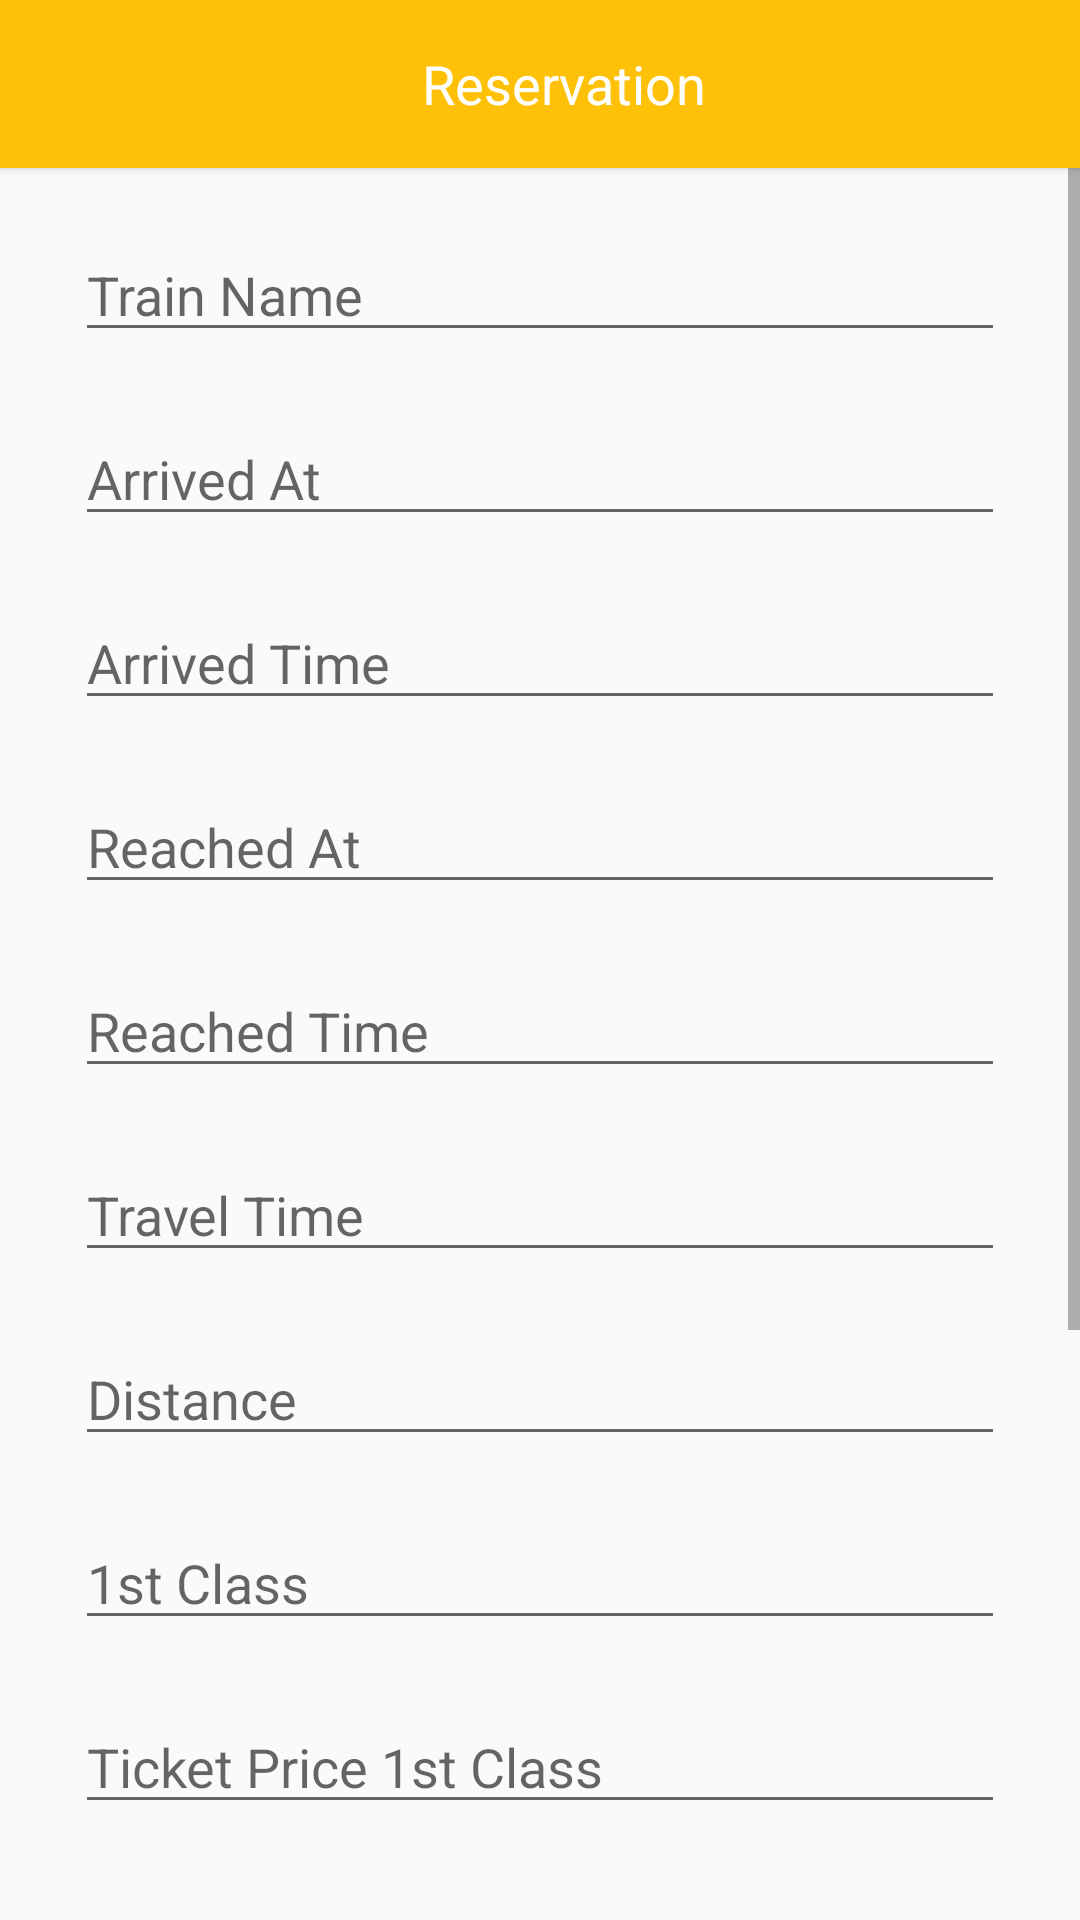

Here is an Android app screen rendered from its layout file. Give the layout XML and the strings, colors and styles it references.
<!-- AndroidManifest.xml: application theme AppTheme -->
<!-- res/layout/activity_enter_train_information.xml -->
<?xml version="1.0" encoding="utf-8"?>
<RelativeLayout xmlns:android="http://schemas.android.com/apk/res/android"
    xmlns:app="http://schemas.android.com/apk/res-auto"
    xmlns:tools="http://schemas.android.com/tools"
    android:layout_width="match_parent"
    android:layout_height="match_parent"
    tools:context="com.smarttrainreservation.EnterTrainInformation">

    <android.support.v7.widget.Toolbar xmlns:android="http://schemas.android.com/apk/res/android"
        xmlns:app="http://schemas.android.com/apk/res-auto"
        xmlns:tools="http://schemas.android.com/tools"
        android:id="@+id/toolbar"
        android:layout_width="match_parent"
        android:layout_height="wrap_content"
        android:background="#FFC107"
        android:elevation="2dip"

        android:minHeight="?attr/actionBarSize"
        app:popupTheme="@style/ThemeOverlay.AppCompat.Light">

        <TextView
            android:id="@+id/toolbar_title"
            android:layout_width="match_parent"

            android:layout_height="wrap_content"
            android:layout_gravity="center_vertical"
            android:background="?attr/selectableItemBackgroundBorderless"
            android:drawablePadding="24dp"
            android:gravity="center"
            android:minHeight="?attr/actionBarSize"
            android:text="Reservation"
            android:textColor="#ffffff"
            android:textSize="18sp" />


    </android.support.v7.widget.Toolbar>

    <ScrollView
        android:layout_width="match_parent"
        android:layout_height="match_parent"
        android:layout_below="@+id/toolbar"
        android:orientation="vertical">


        <LinearLayout
            android:layout_width="match_parent"

            android:layout_height="match_parent"
            android:layout_marginLeft="25dp"
            android:layout_marginRight="25dp"
            android:orientation="vertical"
            android:weightSum="100">

            <EditText
                android:id="@+id/name"
                android:layout_width="match_parent"
                android:layout_height="wrap_content"
                android:layout_marginTop="20dp"
                android:hint="Train Name" />

            <EditText
                android:id="@+id/arrivedat"
                android:layout_width="match_parent"
                android:layout_height="wrap_content"
                android:layout_marginTop="20dp"
                android:hint="Arrived At" />
            <EditText
                android:id="@+id/aTime"
                android:layout_width="match_parent"
                android:layout_height="wrap_content"
                android:layout_marginTop="20dp"
                android:hint="Arrived Time" />
            <EditText
                android:id="@+id/reachedat"
                android:layout_width="match_parent"
                android:layout_height="wrap_content"
                android:layout_marginTop="20dp"
                android:hint="Reached At" />
            <EditText
                android:id="@+id/rTime"
                android:layout_width="match_parent"
                android:layout_height="wrap_content"
                android:layout_marginTop="20dp"
                android:hint="Reached Time" />
            <EditText
                android:id="@+id/time"
                android:layout_width="match_parent"
                android:layout_height="wrap_content"
                android:layout_marginTop="20dp"
                android:hint="Travel Time" />

            <EditText
                android:id="@+id/distance"
                android:layout_width="match_parent"
                android:layout_height="wrap_content"
                android:layout_marginTop="20dp"
                android:hint="Distance" />

            <EditText
                android:id="@+id/firstclass"
                android:layout_width="match_parent"
                android:layout_height="wrap_content"
                android:layout_marginTop="20dp"
                android:hint="1st Class" />

            <EditText
                android:id="@+id/fp"
                android:layout_width="match_parent"
                android:layout_height="wrap_content"
                android:layout_marginTop="20dp"
                android:hint="Ticket Price 1st Class" />

            <EditText
                android:id="@+id/secondclass"
                android:layout_width="match_parent"
                android:layout_height="wrap_content"
                android:layout_marginTop="20dp"
                android:hint="2nd Class" />

            <EditText
                android:id="@+id/sp"
                android:layout_width="match_parent"
                android:layout_height="wrap_content"
                android:layout_marginTop="20dp"
                android:hint="Ticket Price 2nd Class" />

            <EditText
                android:id="@+id/thirdclass"
                android:layout_width="match_parent"
                android:layout_height="wrap_content"
                android:layout_marginTop="20dp"
                android:hint="3rd Class" />

            <EditText
                android:id="@+id/tp"
                android:layout_width="match_parent"
                android:layout_height="wrap_content"
                android:layout_marginTop="20dp"
                android:hint="Ticket Price 3rd Class" />


            <Button
                android:id="@+id/btn_save"

                android:layout_width="match_parent"
                android:layout_height="wrap_content"
                android:layout_centerInParent="true"
                android:layout_marginLeft="30dp"

                android:layout_marginRight="30dp"
                android:layout_marginTop="35dp"

                android:background="@drawable/button_shape"
                android:text="Save"
                android:textColor="#000000" />
        </LinearLayout>

    </ScrollView>

</RelativeLayout>
<!-- resources referenced by this layout -->
<resources>
  <!-- drawable button_shape (drawable) -->
  <?xml version="1.0" encoding="utf-8"?>
  <shape xmlns:android="http://schemas.android.com/apk/res/android" >
      <stroke android:width="2dp"
          android:color="#FFFFFF"/>
      <gradient
          android:angle="225"
          android:startColor="@color/orange"
          android:endColor="@color/white"/>
      <corners
          android:bottomLeftRadius="15dp"
          android:bottomRightRadius="15dp"
          android:topLeftRadius="15dp"
          android:topRightRadius="15dp" />
  </shape>
  <style name="AppTheme" parent="Theme.AppCompat.Light.NoActionBar">
          
          <item name="android:windowFullscreen">true</item>
          <item name="colorPrimary">@color/colorPrimary</item>
          <item name="colorPrimaryDark">@color/colorPrimaryDark</item>
          <item name="colorAccent">@color/colorAccent</item>
      </style>
  <color name="orange">#FFC107</color>
  <color name="white">#ffffff</color>
  <color name="colorPrimary">#FFC107</color>
  <color name="colorPrimaryDark">#FFA000</color>
  <color name="colorAccent">#00BCD4</color>
</resources>
